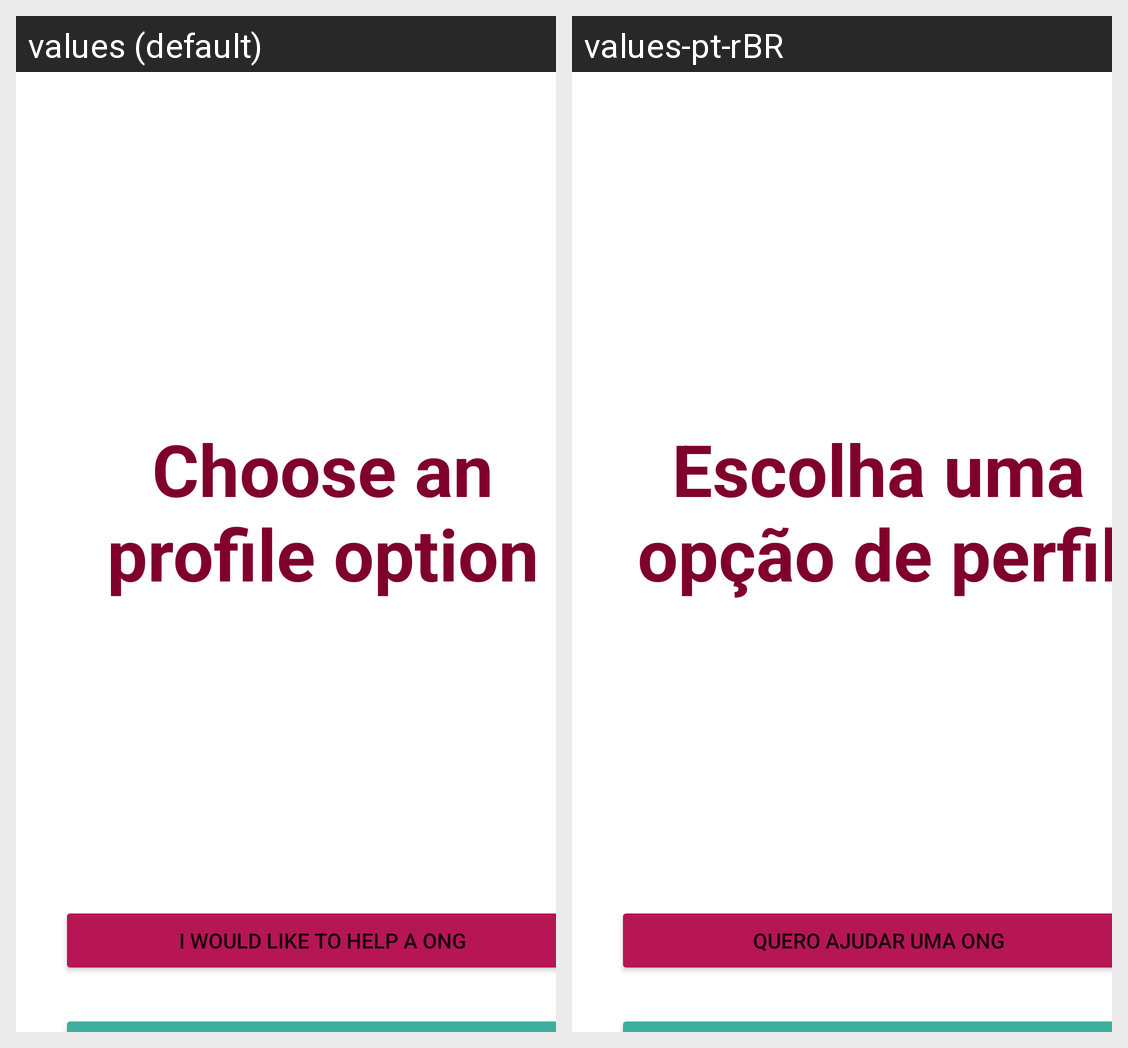

Translations of the strings shown on this Android screen, per locale in the grid:
Android screen res/layout/activity_novo_usuario_opcao_conta.xml rendered under 2 locales, left to right: values (default), values-pt-rBR. Device: Nexus 5 (rendered at 1080×1920; each locale shown at half size, 540×960, under a caption strip naming it); theme Theme.SocialHub.
Strings drawn on this screen, with the default value and each locale's value (text and hints the layout hard-codes, and strings that could not be matched under every locale, appear in the picture but are not listed):

novo_usuario_titulo
  values: Choose an profile option
  values-pt-rBR: Escolha uma opção de perfil

novo_usuario_opcao_osuario_buttom
  values: I would like to help a ONG
  values-pt-rBR: Quero ajudar uma ONG
